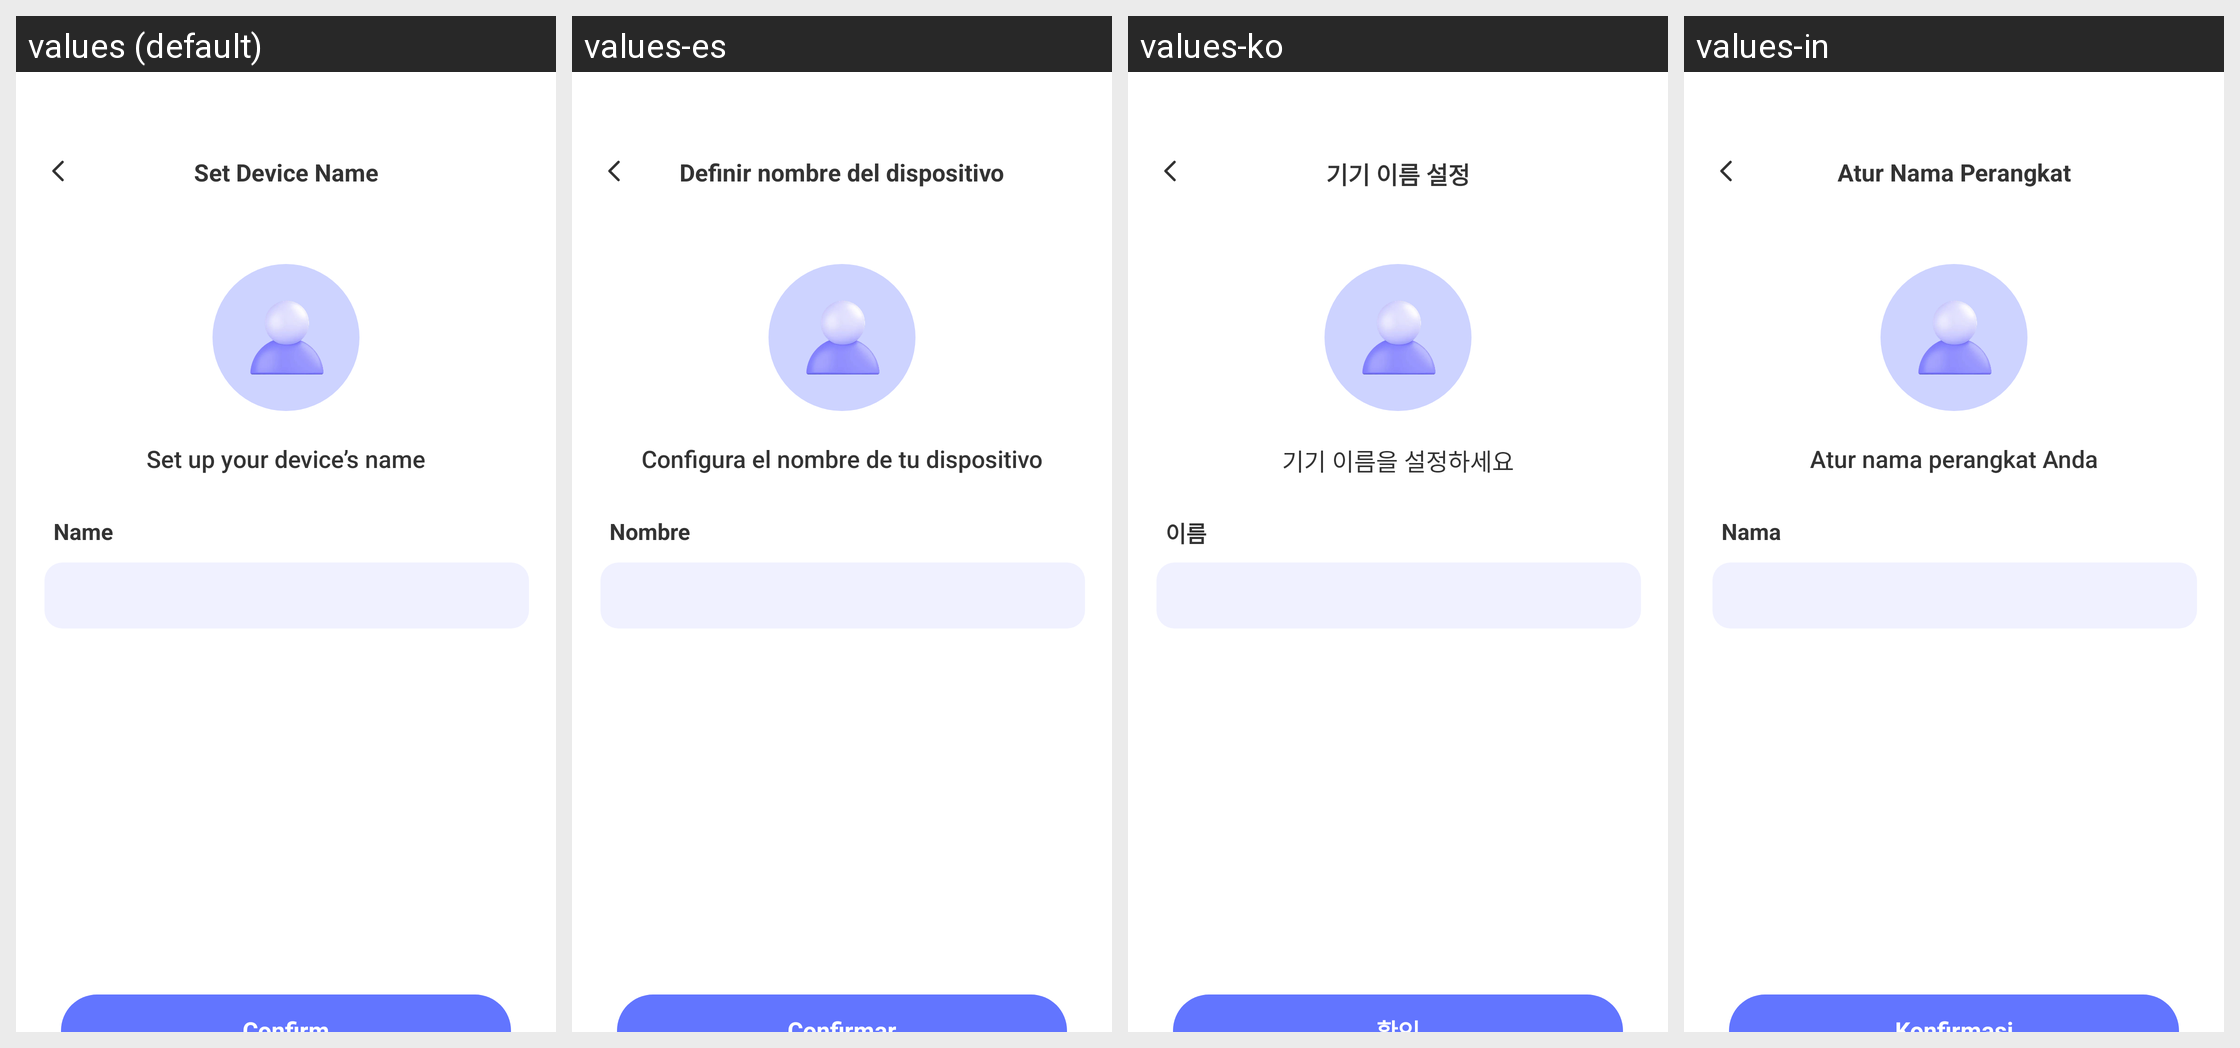

Here is an Android app screen in its default locale and in the app's own translations. Write out the translated-string differences for the strings that appear on this screen.
Android screen res/layout/layout_setup_device.xml rendered under 4 locales, left to right: values (default), values-es, values-ko, values-in. Device: Nexus 5 (rendered at 1080×1920; each locale shown at half size, 540×960, under a caption strip naming it); theme Theme.LCB_Template.
Other locales in the repository, not shown: values-ar, values-fr, values-hi, values-ja, values-pt, values-ru, values-zh-rCN.
Strings drawn on this screen, with the default value and each locale's value (text and hints the layout hard-codes, and strings that could not be matched under every locale, appear in the picture but are not listed):

setup_device_name_title
  values: Set Device Name
  values-es: Definir nombre del dispositivo
  values-ko: 기기 이름 설정
  values-in: Atur Nama Perangkat

setup_device_name_prompt
  values: Set up your device’s name
  values-es: Configura el nombre de tu dispositivo
  values-ko: 기기 이름을 설정하세요
  values-in: Atur nama perangkat Anda

setup_device_name_label
  values: Name
  values-es: Nombre
  values-ko: 이름
  values-in: Nama
